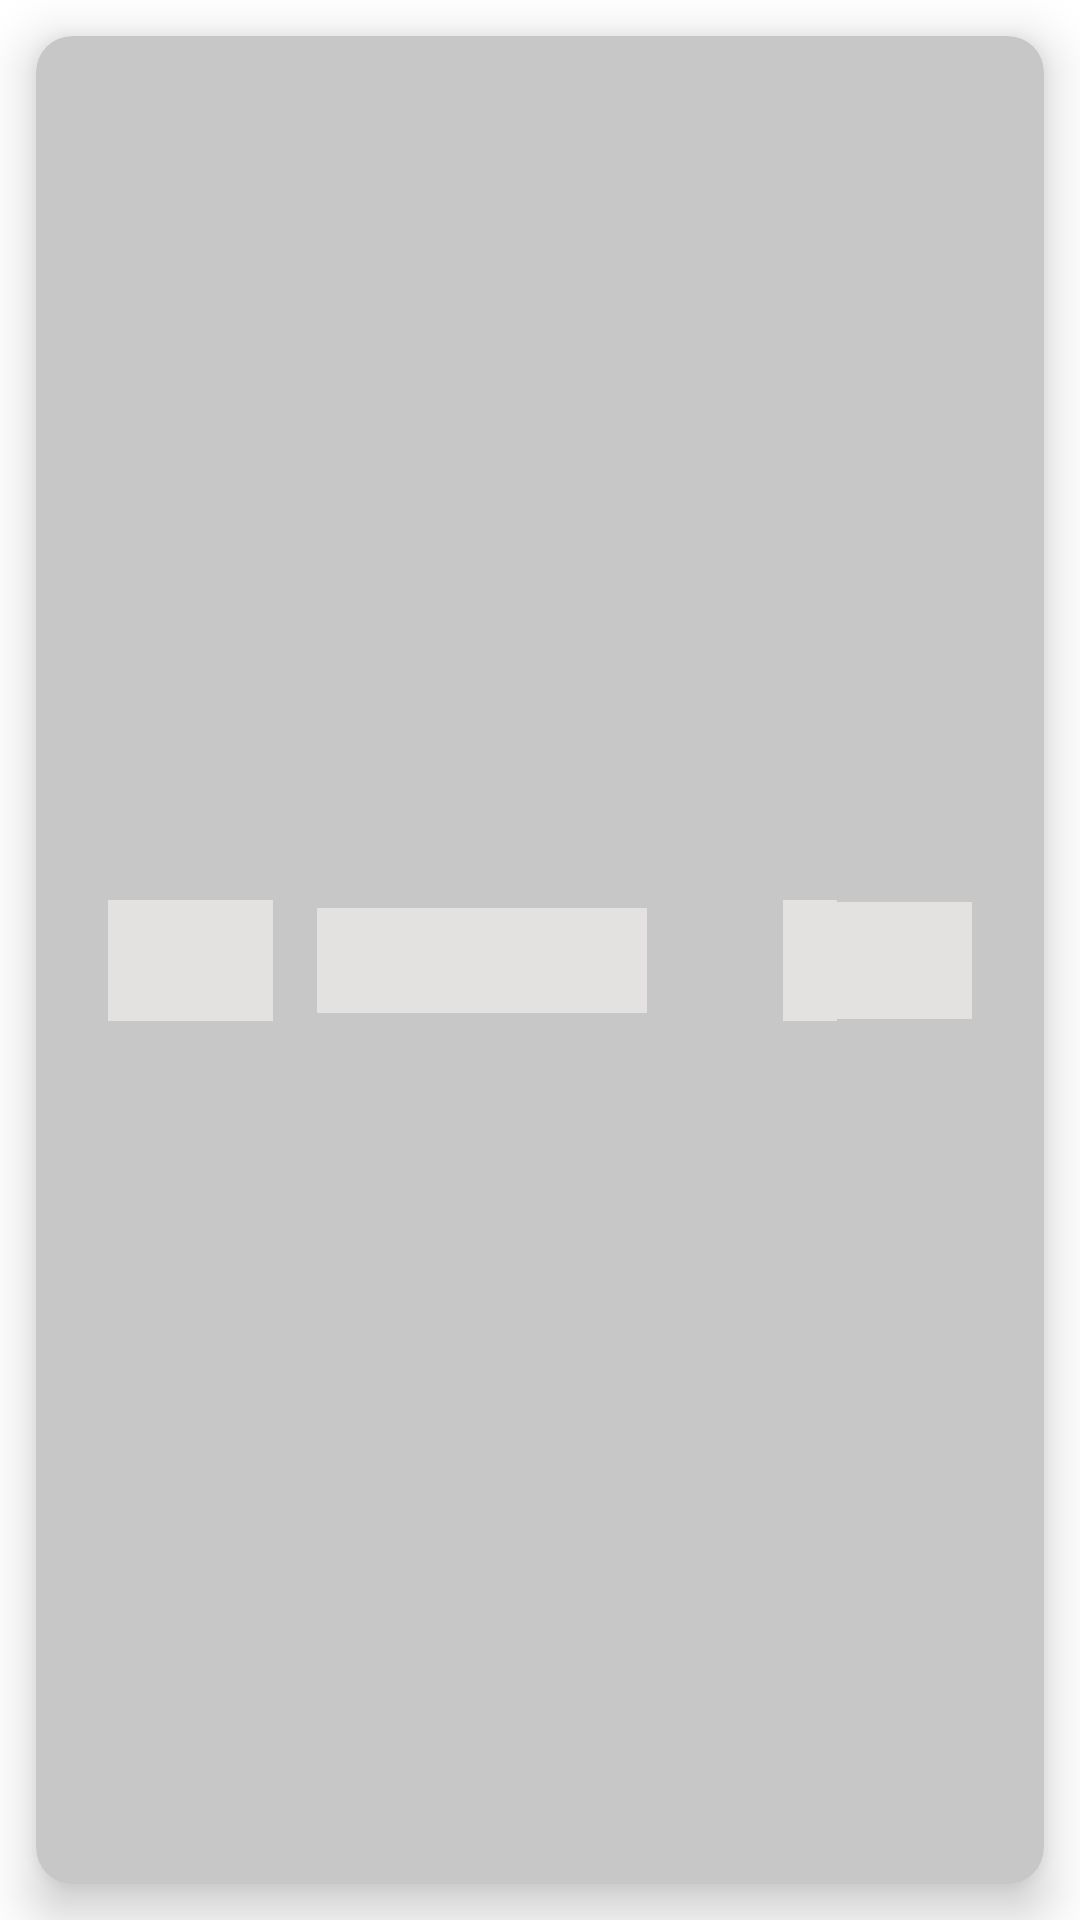

Android layout source for this screen:
<!-- AndroidManifest.xml: application theme Theme.SplashScreen -->
<!-- res/layout/shimmer_effect_for_status.xml -->
<?xml version="1.0" encoding="utf-8"?>
<androidx.constraintlayout.widget.ConstraintLayout xmlns:android="http://schemas.android.com/apk/res/android"
    android:layout_width="match_parent"
    android:layout_height="90dp"
    xmlns:app="http://schemas.android.com/apk/res-auto">

    <androidx.cardview.widget.CardView
        android:layout_width="match_parent"
        android:layout_height="match_parent"
        app:cardCornerRadius="12dp"
        app:cardElevation="10dp"
        app:cardMaxElevation="11dp"
        android:layout_margin="12dp"
        android:backgroundTint="@color/shimmer_color"
        app:cardPreventCornerOverlap="true"
        app:layout_constraintBottom_toBottomOf="parent"
        app:layout_constraintEnd_toEndOf="parent"
        app:layout_constraintHorizontal_bias="0.5"
        app:layout_constraintStart_toStartOf="parent"
        app:layout_constraintTop_toTopOf="parent"
        app:layout_constraintVertical_bias="0.5">

        <androidx.constraintlayout.widget.ConstraintLayout
            android:layout_width="match_parent"
            android:layout_height="match_parent">

            <TextView
                android:id="@+id/textView9"
                android:layout_width="18dp"
                android:layout_height="wrap_content"
                android:padding="8dp"
                android:textSize="18sp"
                android:textStyle="bold"
                android:background="@color/shimmer_color_lite"
                app:layout_constraintBottom_toBottomOf="@+id/tvPayment"
                app:layout_constraintEnd_toStartOf="@+id/tvPayment"
                app:layout_constraintTop_toTopOf="@+id/tvPayment" />

            <TextView
                android:id="@+id/tvDate"
                android:layout_width="55dp"
                android:layout_height="wrap_content"
                android:layout_marginStart="24dp"
                android:padding="8dp"
                android:textSize="18sp"
                android:background="@color/shimmer_color_lite"
                app:layout_constraintBottom_toBottomOf="parent"
                app:layout_constraintStart_toStartOf="parent"
                app:layout_constraintTop_toTopOf="parent"
                app:layout_constraintVertical_bias="0.5" />

            <TextView
                android:id="@+id/tvCustomerName"
                android:layout_width="110dp"
                android:layout_height="wrap_content"
                android:background="@color/shimmer_color_lite"
                android:gravity="center"
                android:padding="8dp"
                app:layout_constraintBottom_toBottomOf="@+id/tvDate"
                app:layout_constraintEnd_toStartOf="@+id/tvPayment"
                app:layout_constraintHorizontal_bias="0.19"
                app:layout_constraintStart_toEndOf="@+id/tvDate"
                app:layout_constraintTop_toTopOf="@+id/tvDate" />

            <TextView
                android:id="@+id/tvPayment"
                android:layout_width="45dp"
                android:layout_height="39dp"
                android:layout_marginEnd="24dp"
                android:background="@color/shimmer_color_lite"
                android:textStyle="bold"
                app:layout_constraintBottom_toBottomOf="@+id/tvCustomerName"
                app:layout_constraintEnd_toEndOf="parent"
                app:layout_constraintTop_toTopOf="@+id/tvCustomerName"
                app:layout_constraintVertical_bias="0.5" />

        </androidx.constraintlayout.widget.ConstraintLayout>

    </androidx.cardview.widget.CardView>

</androidx.constraintlayout.widget.ConstraintLayout>
<!-- resources referenced by this layout -->
<resources>
  <color name="shimmer_color">#C7C7C7</color>
  <color name="shimmer_color_lite">#E4E1E1</color>
  <style name="Theme.SplashScreen" parent="Theme.MaterialComponents.DayNight.NoActionBar">
          <item name="android:windowBackground">@drawable/splash_image</item>
          <item name="android:statusBarColor">@color/white</item>
      </style>
  <!-- drawable splash_image (drawable) -->
  <?xml version="1.0" encoding="utf-8"?>
  <layer-list xmlns:android="http://schemas.android.com/apk/res/android">
  
      <item android:drawable="@color/white"/>
      <item android:drawable="@drawable/hms_logo"
          android:height="120dp"
          android:width="120dp"
          android:gravity="center"/>
  
  </layer-list>
  <color name="white">#FFFFFFFF</color>
</resources>
